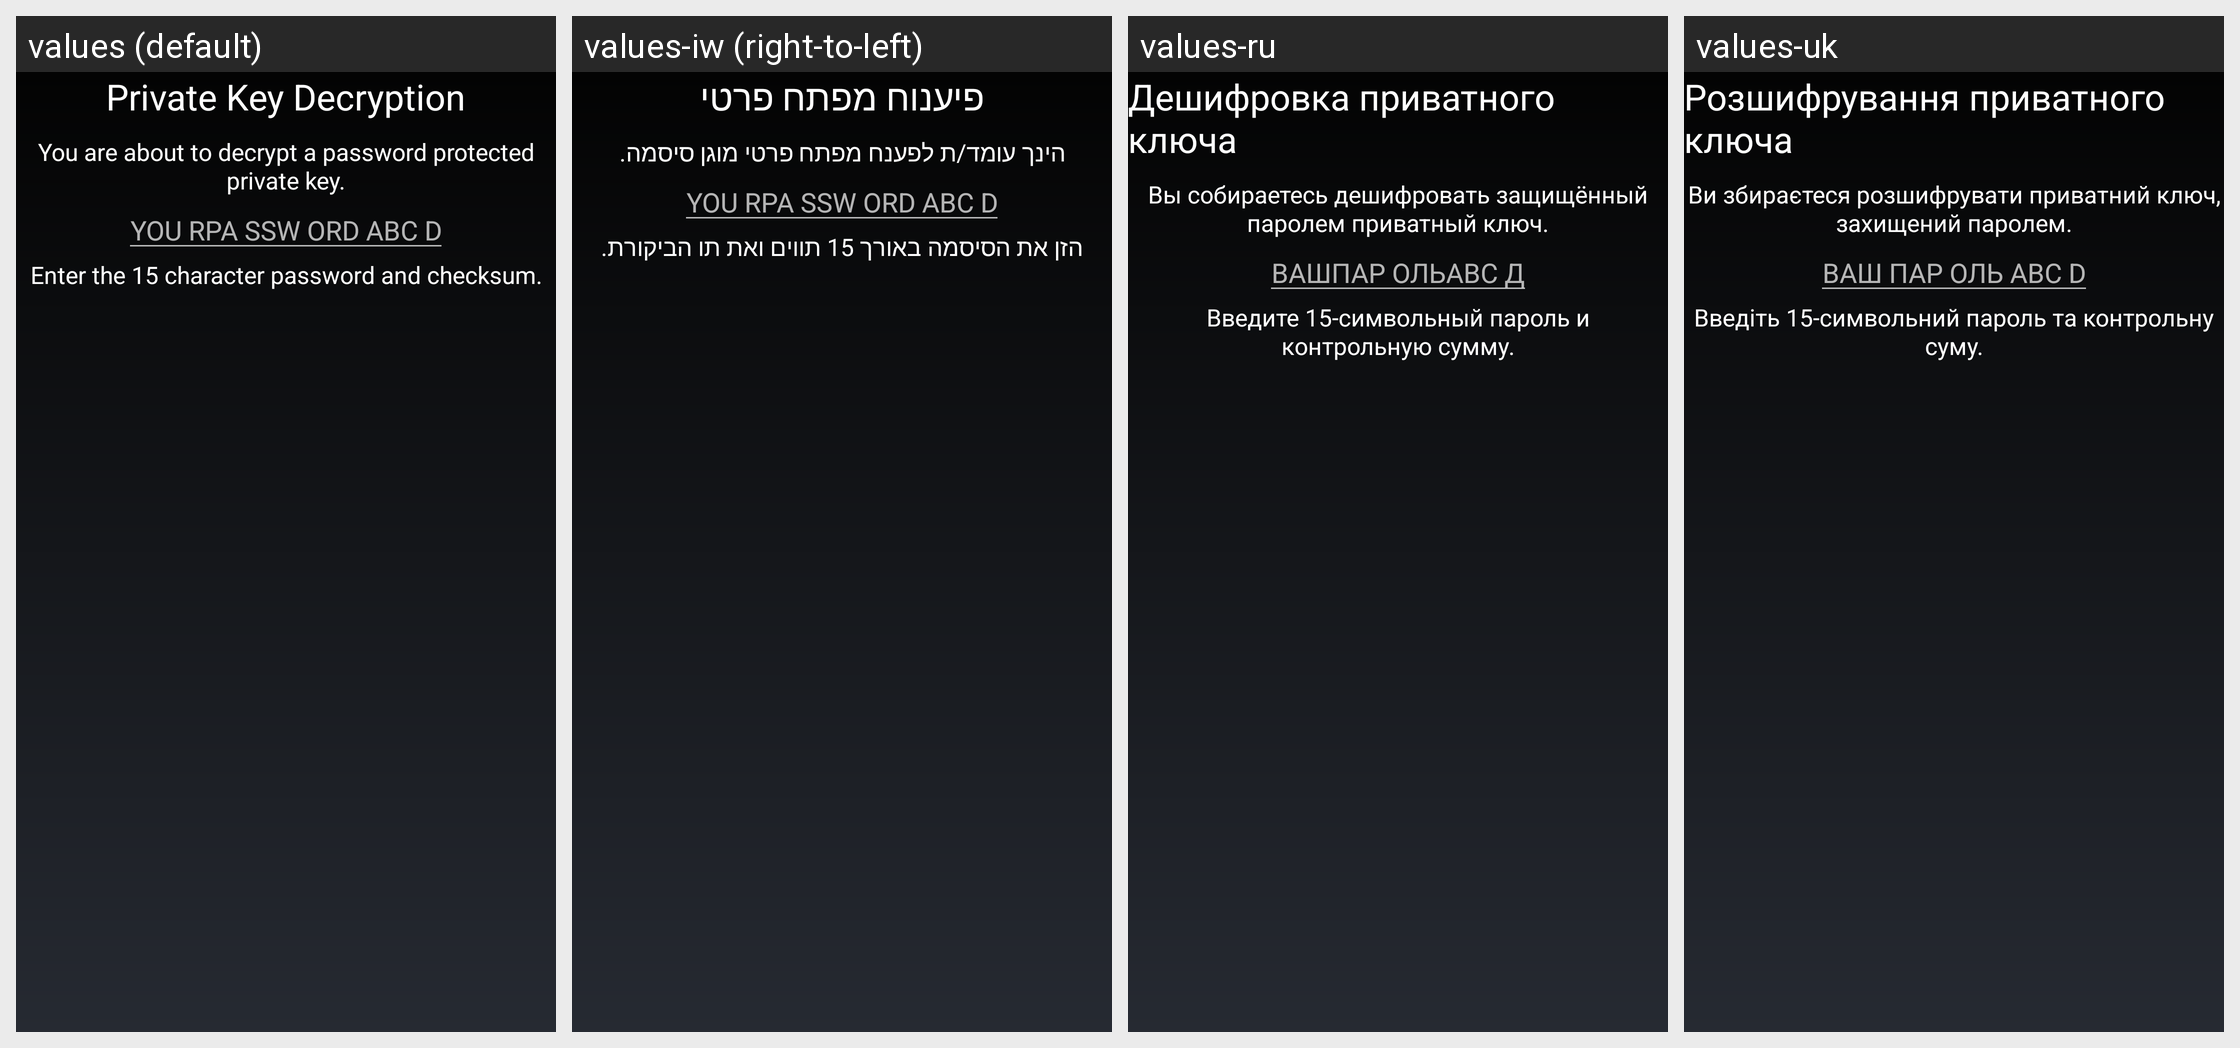

The same Android screen rendered under several of its app's locales, left to right. List the strings drawn on it with the default value and each locale's translation.
Android screen res/layout/export_decrypt_private_key_activity.xml rendered under 4 locales, left to right: values (default), values-iw (right-to-left), values-ru, values-uk. Device: Nexus 5 (rendered at 1080×1920; each locale shown at half size, 540×960, under a caption strip naming it); theme MyceliumModern.
Other locales in the repository, not shown: values-az, values-bg, values-cs, values-da, values-de, values-el, values-es, values-fil, values-fr, values-in, values-it, values-ja, values-ko, values-nl, values-pl, values-pt, values-ro, values-sk, values-sl, values-sq, values-sv, values-tr, values-vi, values-zh, values-zh-rTW.
Strings drawn on this screen, with the default value and each locale's value (text and hints the layout hard-codes, and strings that could not be matched under every locale, appear in the picture but are not listed):

import_decrypt_key_title
  values: Private Key Decryption
  values-iw: פיענוח מפתח פרטי
  values-ru: Дешифровка приватного ключа
  values-uk: Розшифрування приватного ключа

import_decrypt_key_description
  values: You are about to decrypt a password protected private key.
  values-iw: הינך עומד/ת לפענח מפתח פרטי מוגן סיסמה.
  values-ru: Вы собираетесь дешифровать защищённый паролем приватный ключ.
  values-uk: Ви збираєтеся розшифрувати приватний ключ, захищений паролем.

decryption_password_hint
  values: YOU RPA SSW ORD ABC D
  values-iw: YOU RPA SSW ORD ABC D
  values-ru: ВАШПАР ОЛЬABC Д
  values-uk: ВАШ ПАР ОЛЬ ABC D

import_decrypt_key_enter_password
  values: Enter the 15 character password and checksum.
  values-iw: הזן את הסיסמה באורך 15 תווים ואת תו הביקורת.
  values-ru: Введите 15-символьный пароль и контрольную сумму.
  values-uk: Введіть 15-символьний пароль та контрольну суму.
